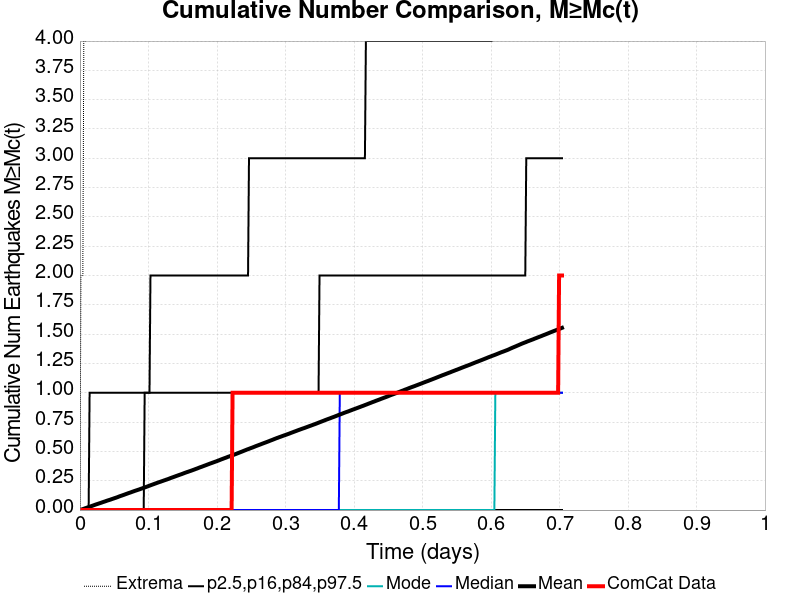

The data file committed next to this chart (first rows):
Time (days), ComCat Data, Simulation Mean, Simulation Median, Simulation Mode, Simulation Minimum, Simulation Maximum, 2.5 %-ile, 16 %-ile, 84 %-ile, 97.5 %-ile
0.0, 0.0, 0.0, 0.0, 0.0, 0.0, 0.0, 0.0, 0.0, 0.0, 0.0
0.00141, 0.0, 0.00285, 0.0, 0.0, 0.0, 2.0, 0.0, 0.0, 0.0, 0.0
0.002821, 0.0, 0.00562, 0.0, 0.0, 0.0, 2.0, 0.0, 0.0, 0.0, 0.0
0.004231, 0.0, 0.0082, 0.0, 0.0, 0.0, 2.0, 0.0, 0.0, 0.0, 0.0
0.005641, 0.0, 0.01092, 0.0, 0.0, 0.0, 4.0, 0.0, 0.0, 0.0, 0.0
0.007051, 0.0, 0.01393, 0.0, 0.0, 0.0, 4.0, 0.0, 0.0, 0.0, 0.0
0.008462, 0.0, 0.01676, 0.0, 0.0, 0.0, 4.0, 0.0, 0.0, 0.0, 0.0
0.009872, 0.0, 0.01978, 0.0, 0.0, 0.0, 5.0, 0.0, 0.0, 0.0, 0.0
0.01128, 0.0, 0.02259, 0.0, 0.0, 0.0, 6.0, 0.0, 0.0, 0.0, 0.0
0.01269, 0.0, 0.02544, 0.0, 0.0, 0.0, 7.0, 0.0, 0.0, 0.0, 0.0
0.0141, 0.0, 0.02842, 0.0, 0.0, 0.0, 7.0, 0.0, 0.0, 0.0, 1.0
0.01551, 0.0, 0.03125, 0.0, 0.0, 0.0, 7.0, 0.0, 0.0, 0.0, 1.0
0.01692, 0.0, 0.03414, 0.0, 0.0, 0.0, 7.0, 0.0, 0.0, 0.0, 1.0
0.01833, 0.0, 0.03713, 0.0, 0.0, 0.0, 8.0, 0.0, 0.0, 0.0, 1.0
0.01974, 0.0, 0.04004, 0.0, 0.0, 0.0, 8.0, 0.0, 0.0, 0.0, 1.0
0.02115, 0.0, 0.04302, 0.0, 0.0, 0.0, 9.0, 0.0, 0.0, 0.0, 1.0
0.02256, 0.0, 0.04617, 0.0, 0.0, 0.0, 9.0, 0.0, 0.0, 0.0, 1.0
0.02397, 0.0, 0.04869, 0.0, 0.0, 0.0, 9.0, 0.0, 0.0, 0.0, 1.0
0.02539, 0.0, 0.05152, 0.0, 0.0, 0.0, 9.0, 0.0, 0.0, 0.0, 1.0
0.0268, 0.0, 0.05437, 0.0, 0.0, 0.0, 9.0, 0.0, 0.0, 0.0, 1.0
0.02821, 0.0, 0.05705, 0.0, 0.0, 0.0, 9.0, 0.0, 0.0, 0.0, 1.0
0.02962, 0.0, 0.05986, 0.0, 0.0, 0.0, 9.0, 0.0, 0.0, 0.0, 1.0
0.03103, 0.0, 0.0626, 0.0, 0.0, 0.0, 9.0, 0.0, 0.0, 0.0, 1.0
0.03244, 0.0, 0.0655, 0.0, 0.0, 0.0, 9.0, 0.0, 0.0, 0.0, 1.0
0.03385, 0.0, 0.06832, 0.0, 0.0, 0.0, 9.0, 0.0, 0.0, 0.0, 1.0
0.03526, 0.0, 0.07121, 0.0, 0.0, 0.0, 11.0, 0.0, 0.0, 0.0, 1.0
0.03667, 0.0, 0.0739, 0.0, 0.0, 0.0, 12.0, 0.0, 0.0, 0.0, 1.0
0.03808, 0.0, 0.07685, 0.0, 0.0, 0.0, 12.0, 0.0, 0.0, 0.0, 1.0
0.03949, 0.0, 0.07962, 0.0, 0.0, 0.0, 12.0, 0.0, 0.0, 0.0, 1.0
0.0409, 0.0, 0.08238, 0.0, 0.0, 0.0, 12.0, 0.0, 0.0, 0.0, 1.0
0.04231, 0.0, 0.08506, 0.0, 0.0, 0.0, 12.0, 0.0, 0.0, 0.0, 1.0
0.04372, 0.0, 0.08768, 0.0, 0.0, 0.0, 12.0, 0.0, 0.0, 0.0, 1.0
0.04513, 0.0, 0.09057, 0.0, 0.0, 0.0, 13.0, 0.0, 0.0, 0.0, 1.0
0.04654, 0.0, 0.09334, 0.0, 0.0, 0.0, 13.0, 0.0, 0.0, 0.0, 1.0
0.04795, 0.0, 0.09616, 0.0, 0.0, 0.0, 14.0, 0.0, 0.0, 0.0, 1.0
0.04936, 0.0, 0.0991, 0.0, 0.0, 0.0, 15.0, 0.0, 0.0, 0.0, 1.0
0.05077, 0.0, 0.102, 0.0, 0.0, 0.0, 15.0, 0.0, 0.0, 0.0, 1.0
0.05218, 0.0, 0.1045, 0.0, 0.0, 0.0, 15.0, 0.0, 0.0, 0.0, 1.0
0.05359, 0.0, 0.1075, 0.0, 0.0, 0.0, 15.0, 0.0, 0.0, 0.0, 1.0
0.055, 0.0, 0.1105, 0.0, 0.0, 0.0, 16.0, 0.0, 0.0, 0.0, 1.0
0.05641, 0.0, 0.1139, 0.0, 0.0, 0.0, 17.0, 0.0, 0.0, 0.0, 1.0
0.05782, 0.0, 0.117, 0.0, 0.0, 0.0, 17.0, 0.0, 0.0, 0.0, 1.0
0.05923, 0.0, 0.12, 0.0, 0.0, 0.0, 17.0, 0.0, 0.0, 0.0, 1.0
0.06064, 0.0, 0.1228, 0.0, 0.0, 0.0, 17.0, 0.0, 0.0, 0.0, 1.0
0.06205, 0.0, 0.1256, 0.0, 0.0, 0.0, 21.0, 0.0, 0.0, 0.0, 1.0
0.06346, 0.0, 0.1286, 0.0, 0.0, 0.0, 22.0, 0.0, 0.0, 0.0, 1.0
0.06487, 0.0, 0.1314, 0.0, 0.0, 0.0, 24.0, 0.0, 0.0, 0.0, 1.0
0.06628, 0.0, 0.1346, 0.0, 0.0, 0.0, 24.0, 0.0, 0.0, 0.0, 1.0
0.06769, 0.0, 0.1376, 0.0, 0.0, 0.0, 24.0, 0.0, 0.0, 0.0, 1.0
0.0691, 0.0, 0.1406, 0.0, 0.0, 0.0, 25.0, 0.0, 0.0, 0.0, 1.0
0.07051, 0.0, 0.1436, 0.0, 0.0, 0.0, 27.0, 0.0, 0.0, 0.0, 1.0
0.07192, 0.0, 0.1464, 0.0, 0.0, 0.0, 27.0, 0.0, 0.0, 0.0, 1.0
0.07334, 0.0, 0.1491, 0.0, 0.0, 0.0, 27.0, 0.0, 0.0, 0.0, 1.0
0.07475, 0.0, 0.1521, 0.0, 0.0, 0.0, 27.0, 0.0, 0.0, 0.0, 1.0
0.07616, 0.0, 0.1552, 0.0, 0.0, 0.0, 28.0, 0.0, 0.0, 0.0, 1.0
0.07757, 0.0, 0.1583, 0.0, 0.0, 0.0, 29.0, 0.0, 0.0, 0.0, 1.0
0.07898, 0.0, 0.1611, 0.0, 0.0, 0.0, 29.0, 0.0, 0.0, 0.0, 1.0
0.08039, 0.0, 0.164, 0.0, 0.0, 0.0, 29.0, 0.0, 0.0, 0.0, 1.0
0.0818, 0.0, 0.1669, 0.0, 0.0, 0.0, 30.0, 0.0, 0.0, 0.0, 1.0
0.08321, 0.0, 0.1696, 0.0, 0.0, 0.0, 30.0, 0.0, 0.0, 0.0, 1.0
... 440 more rows
